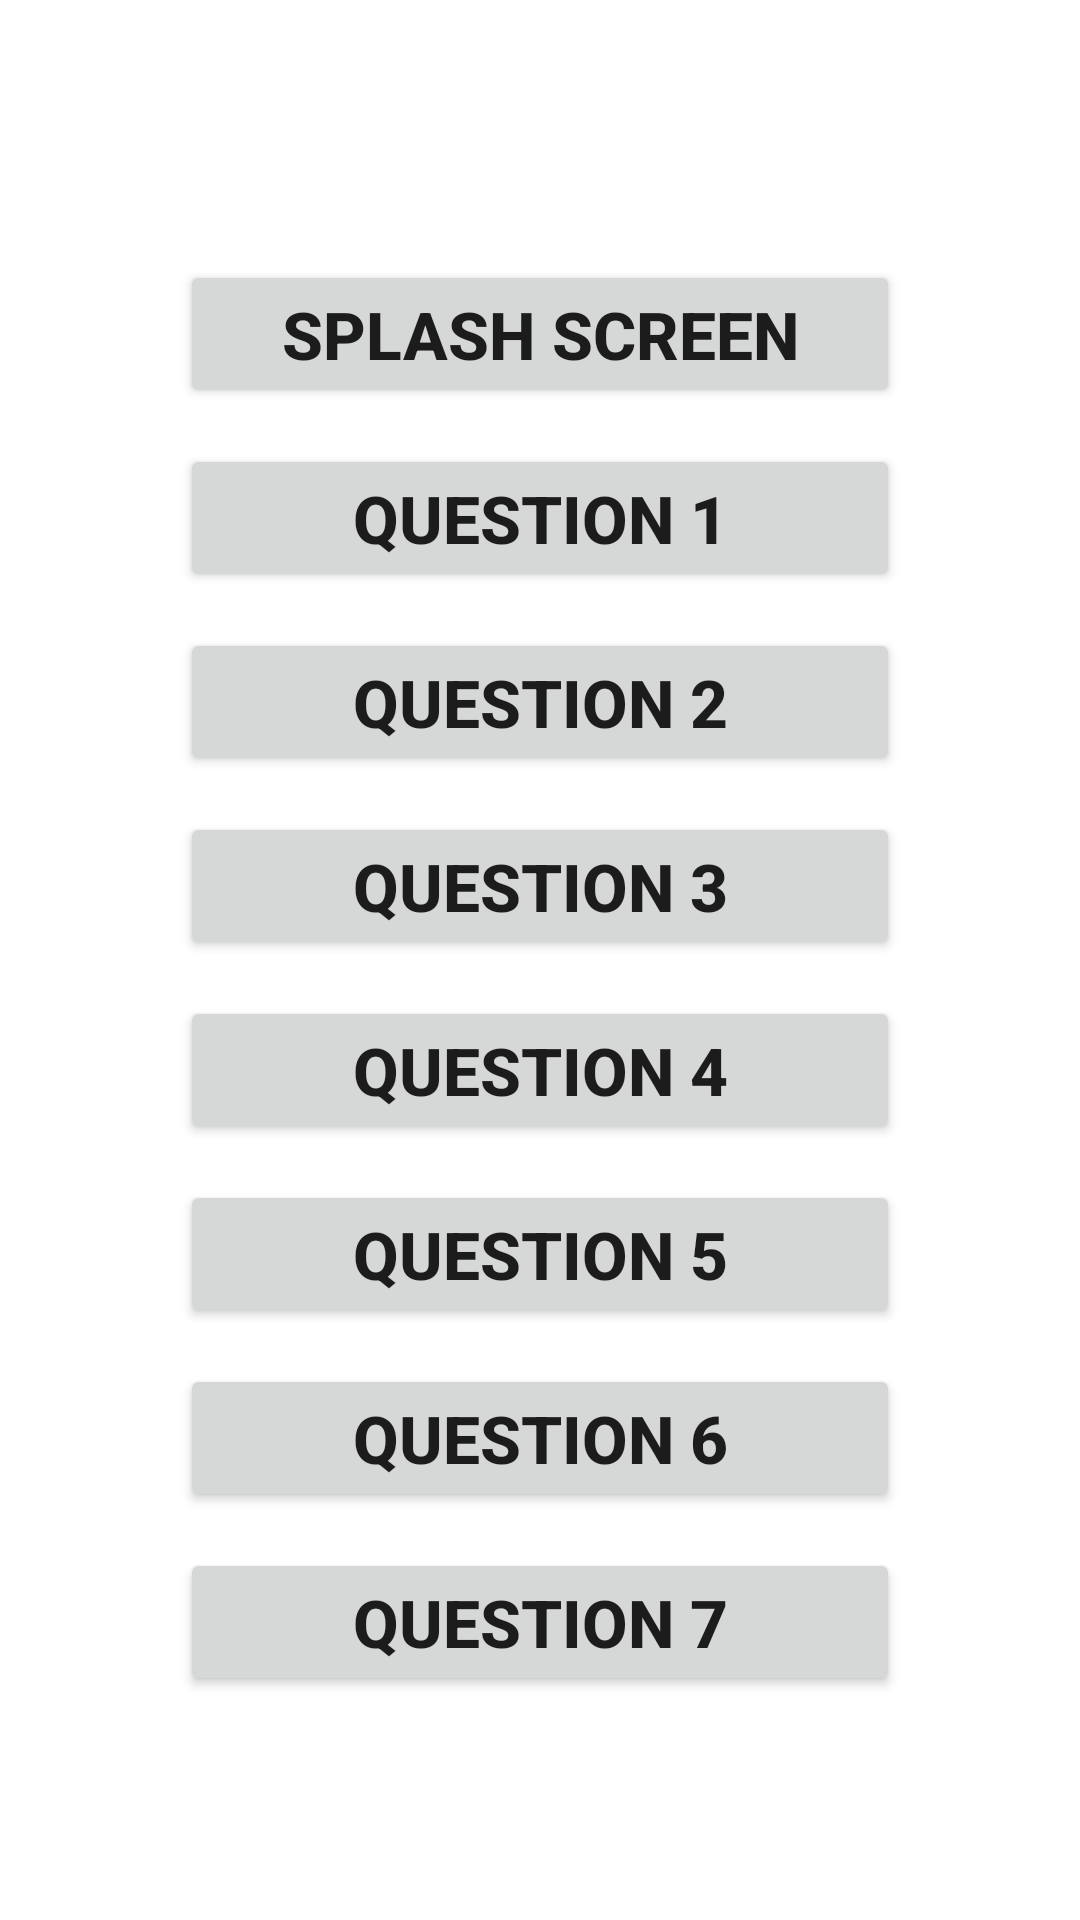

Write the Android layout XML for this screen, with the resource values it uses.
<!-- AndroidManifest.xml: application theme Theme.ASSIGNMENT_2 -->
<!-- res/layout/activity_main.xml -->
<?xml version="1.0" encoding="utf-8"?>
<ScrollView xmlns:android="http://schemas.android.com/apk/res/android"
    xmlns:app="http://schemas.android.com/apk/res-auto"
    xmlns:tools="http://schemas.android.com/tools"
    android:layout_width="match_parent"
    android:layout_height="match_parent"
    tools:context=".MainActivity">

    <LinearLayout
        android:layout_width="match_parent"
        android:layout_height="match_parent"
        android:layout_gravity="center"
        android:orientation="vertical">

        <Button android:id="@+id/btnSC"
            android:layout_width="match_parent"
            android:layout_height="wrap_content"
            android:layout_marginStart="60dp"
            android:layout_marginTop="12dp"
            android:layout_marginEnd="60dp"
            android:onClick="gotoMainActivity"
            android:text="Splash Screen"
            android:textSize="22dp"
            android:textStyle="bold"
            app:layout_constraintEnd_toEndOf="parent"
            app:layout_constraintStart_toStartOf="parent"
            app:layout_constraintTop_toTopOf="parent" />

        <Button android:id="@+id/btnQ1"
            android:layout_width="match_parent"
            android:layout_height="wrap_content"
            android:layout_marginStart="60dp"
            android:layout_marginTop="12dp"
            android:layout_marginEnd="60dp"
            android:onClick="gotoMainActivity"
            android:text="Question 1"
            android:textSize="22dp"
            android:textStyle="bold"
            app:layout_constraintEnd_toEndOf="parent"
            app:layout_constraintStart_toStartOf="parent"
            app:layout_constraintTop_toBottomOf="@+id/btnSC" />

        <Button android:id="@+id/btnQ2"
            android:layout_width="match_parent"
            android:layout_height="wrap_content"
            android:layout_marginStart="60dp"
            android:layout_marginTop="12dp"
            android:layout_marginEnd="60dp"
            android:onClick="gotoMainActivity"
            android:text="Question 2"
            android:textSize="22dp"
            android:textStyle="bold"
            app:layout_constraintEnd_toEndOf="parent"
            app:layout_constraintStart_toStartOf="parent"
            app:layout_constraintTop_toBottomOf="@+id/btnQ1" />

        <Button android:id="@+id/btnQ3"
            android:layout_width="match_parent"
            android:layout_height="wrap_content"
            android:layout_marginStart="60dp"
            android:layout_marginTop="12dp"
            android:layout_marginEnd="60dp"
            android:onClick="gotoMainActivity"
            android:text="Question 3"
            android:textSize="22dp"
            android:textStyle="bold"
            app:layout_constraintEnd_toEndOf="parent"
            app:layout_constraintStart_toStartOf="parent"
            app:layout_constraintTop_toBottomOf="@+id/btnQ2" />

        <Button android:id="@+id/btnQ4"
            android:layout_width="match_parent"
            android:layout_height="wrap_content"
            android:layout_marginStart="60dp"
            android:layout_marginTop="12dp"
            android:layout_marginEnd="60dp"
            android:onClick="gotoMainActivity"
            android:text="Question 4"
            android:textSize="22dp"
            android:textStyle="bold"
            app:layout_constraintEnd_toEndOf="parent"
            app:layout_constraintStart_toStartOf="parent"
            app:layout_constraintTop_toBottomOf="@+id/btnQ3" />

        <Button android:id="@+id/btnQ5"
            android:layout_width="match_parent"
            android:layout_height="wrap_content"
            android:layout_marginStart="60dp"
            android:layout_marginTop="12dp"
            android:layout_marginEnd="60dp"
            android:onClick="gotoMainActivity"
            android:text="Question 5"
            android:textSize="22dp"
            android:textStyle="bold"
            app:layout_constraintEnd_toEndOf="parent"
            app:layout_constraintStart_toStartOf="parent"
            app:layout_constraintTop_toBottomOf="@+id/btnQ4" />

        <Button android:id="@+id/btnQ6"
            android:layout_width="match_parent"
            android:layout_height="wrap_content"
            android:layout_marginStart="60dp"
            android:layout_marginTop="12dp"
            android:layout_marginEnd="60dp"
            android:onClick="gotoMainActivity"
            android:text="Question 6"
            android:textSize="22dp"
            android:textStyle="bold"
            app:layout_constraintEnd_toEndOf="parent"
            app:layout_constraintStart_toStartOf="parent"
            app:layout_constraintTop_toBottomOf="@+id/btnQ5" />

        <Button android:id="@+id/btnQ7"
            android:layout_width="match_parent"
            android:layout_height="wrap_content"
            android:layout_marginStart="60dp"
            android:layout_marginTop="12dp"
            android:layout_marginEnd="60dp"
            android:onClick="gotoMainActivity"
            android:text="Question 7"
            android:textSize="22dp"
            android:textStyle="bold"
            app:layout_constraintEnd_toEndOf="parent"
            app:layout_constraintStart_toStartOf="parent"
            app:layout_constraintTop_toBottomOf="@+id/btnQ6" />
    </LinearLayout>

</ScrollView>
<!-- resources referenced by this layout -->
<resources>
  <style name="Theme.ASSIGNMENT_2" parent="Theme.MaterialComponents.DayNight.NoActionBar">
          
          <item name="colorPrimary">@color/purple_500</item>
          <item name="colorPrimaryVariant">@color/purple_700</item>
          <item name="colorOnPrimary">@color/white</item>
          
          <item name="colorSecondary">@color/teal_200</item>
          <item name="colorSecondaryVariant">@color/teal_700</item>
          <item name="colorOnSecondary">@color/black</item>
          
          <item name="android:statusBarColor" tools:targetApi="l">?attr/colorPrimaryVariant</item>
          
      </style>
  <!-- not gathered from this repository: default colours our renderer supplied (Android Studio template values) -->
  <color name="purple_500">#FF6200EE</color>
  <color name="purple_700">#FF3700B3</color>
  <color name="teal_200">#FF03DAC5</color>
  <color name="teal_700">#FF018786</color>
  <color name="black">#FF000000</color>
  <color name="white">#FFFFFFFF</color>
</resources>
